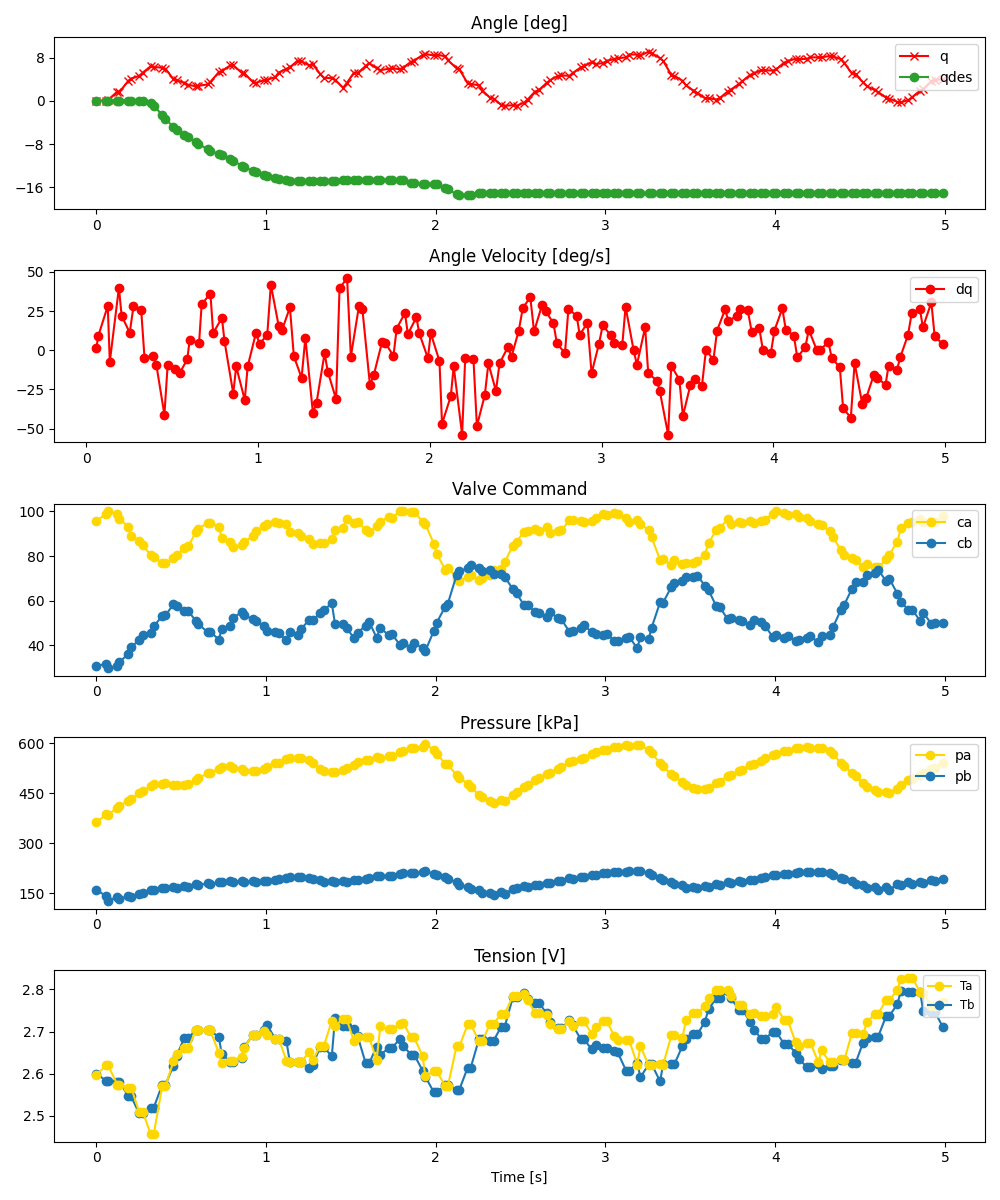

Source data for this figure (header and first rows):
ms, valve_a_pct, valve_b_pct, q_des, pid_u, adc0_raw, adc0_volt, adc0_kpa, adc1_raw, adc1_volt, adc1_kpa, tension_0x2B, tension_0x2A, enc_deg
0, 95.71, 30.95, 0.088, , 2794, 3.411, 362.9, 1680, 2.051, 159.9, 2.601, 2.598, -0.0
58, 98.92, 31.58, 0.088, , 2925, 3.571, 386.8, 1578, 1.927, 141.3, 2.583, 2.62, 0.08789
68, 100.0, 30, 0.088, , 2922, 3.568, 386.2, 1501, 1.833, 127.3, 2.583, 2.62, 0.1758
124, 98.7, 30.66, 0.088, , 3032, 3.702, 406.3, 1564, 1.91, 138.8, 2.581, 2.575, 1.758
136, 96.79, 32.62, 0.088, , 3065, 3.742, 412.3, 1531, 1.869, 132.8, 2.581, 2.575, 1.67
189, 92.81, 36.23, 0.088, , 3152, 3.849, 428.2, 1584, 1.934, 142.4, 2.546, 2.567, 3.779
205, 89, 39.15, 0.088, , 3175, 3.877, 432.3, 1571, 1.918, 140, 2.546, 2.567, 4.131
252, 86.86, 42.48, 0.088, , 3281, 4.006, 451.7, 1621, 1.979, 149.2, 2.506, 2.509, 4.658
274, 84.93, 44.7, 0.0486, , 3306, 4.037, 456.2, 1622, 1.98, 149.3, 2.506, 2.509, 5.273
319, 80.36, 45.75, -0.4364, , 3394, 4.144, 472.3, 1675, 2.045, 159, 2.52, 2.458, 6.416
338, 79.73, 48.52, -0.8684, , 3424, 4.181, 477.7, 1679, 2.05, 159.7, 2.52, 2.458, 6.328
388, 76.81, 53.22, -2.608, , 3429, 4.187, 478.6, 1714, 2.093, 166.1, 2.574, 2.571, 6.152
407, 76.84, 53.48, -3.302, , 3434, 4.193, 479.5, 1708, 2.085, 165, 2.574, 2.571, 5.977
454, 79.01, 58.33, -4.844, , 3407, 4.16, 474.6, 1722, 2.103, 167.6, 2.62, 2.629, 4.043
473, 80.43, 57.43, -5.331, , 3402, 4.154, 473.7, 1709, 2.087, 165.2, 2.643, 2.648, 3.867
518, 83.67, 55.54, -6.222, , 3411, 4.165, 475.4, 1738, 2.122, 170.5, 2.685, 2.66, 3.34
542, 84.4, 55.2, -6.665, , 3421, 4.177, 477.2, 1723, 2.104, 167.7, 2.685, 2.66, 2.988
587, 90.92, 50.95, -7.598, , 3492, 4.264, 490.1, 1772, 2.164, 176.7, 2.705, 2.705, 2.725
601, 92.23, 49.51, -7.939, , 3519, 4.297, 495, 1756, 2.144, 173.8, 2.705, 2.705, 2.812
656, 94.95, 45.89, -8.98, , 3603, 4.399, 510.3, 1792, 2.188, 180.3, 2.703, 2.703, 3.076
671, 94.69, 46.06, -9.201, , 3610, 4.408, 511.6, 1778, 2.171, 177.8, 2.703, 2.703, 3.516
722, 93.18, 42.59, -9.878, , 3675, 4.487, 523.5, 1803, 2.201, 182.3, 2.686, 2.649, 5.361
738, 88, 47.51, -10.08, , 3700, 4.518, 528, 1808, 2.208, 183.2, 2.648, 2.625, 5.537
789, 86.32, 48.84, -10.82, , 3716, 4.537, 530.9, 1830, 2.234, 187.2, 2.628, 2.63, 6.592
804, 84.13, 52.35, -11.04, , 3696, 4.513, 527.3, 1816, 2.217, 184.7, 2.628, 2.63, 6.68
855, 84.73, 54.75, -11.99, , 3667, 4.477, 522, 1825, 2.228, 186.3, 2.638, 2.64, 5.273
872, 86.24, 53.51, -12.29, , 3644, 4.449, 517.8, 1812, 2.212, 184, 2.664, 2.662, 5.098
922, 88.94, 51.66, -12.94, , 3641, 4.446, 517.3, 1821, 2.223, 185.6, 2.692, 2.693, 3.516
939, 91.23, 50.91, -13.16, , 3647, 4.453, 518.4, 1810, 2.21, 183.6, 2.692, 2.693, 3.34
987, 93.47, 48.78, -13.66, , 3669, 4.48, 522.4, 1832, 2.237, 187.6, 2.703, 2.701, 3.867
1008, 94.43, 46.39, -13.86, , 3706, 4.525, 529.1, 1833, 2.238, 187.8, 2.715, 2.691, 3.955
1053, 95.38, 45.8, -14.32, , 3769, 4.602, 540.6, 1852, 2.261, 191.2, 2.683, 2.683, 4.395
1074, 94.85, 45.47, -14.54, , 3775, 4.609, 541.7, 1853, 2.263, 191.4, 2.683, 2.683, 5.273
1120, 94.32, 42.31, -14.73, , 3832, 4.679, 552.1, 1872, 2.286, 194.9, 2.677, 2.631, 5.977
1140, 90.66, 46.17, -14.79, , 3849, 4.7, 555.2, 1886, 2.303, 197.4, 2.628, 2.629, 6.24
1185, 90.24, 44.47, -14.85, , 3858, 4.711, 556.8, 1897, 2.316, 199.4, 2.629, 2.629, 7.471
1208, 89.11, 47.52, -14.85, , 3852, 4.703, 555.7, 1891, 2.309, 198.4, 2.629, 2.629, 7.383
1253, 87.61, 51.31, -14.85, , 3819, 4.663, 549.7, 1882, 2.298, 196.7, 2.613, 2.651, 6.592
1275, 85.58, 51.52, -14.85, , 3773, 4.607, 541.3, 1868, 2.281, 194.2, 2.622, 2.632, 6.768
1319, 85.85, 54.3, -14.85, , 3680, 4.493, 524.4, 1842, 2.249, 189.4, 2.663, 2.666, 5.01
1340, 85.81, 55.64, -14.85, , 3640, 4.444, 517.1, 1812, 2.212, 184, 2.663, 2.666, 4.307
1387, 87.6, 58.92, -14.85, , 3626, 4.427, 514.5, 1832, 2.237, 187.6, 2.641, 2.725, 4.219
1406, 91.53, 49.59, -14.84, , 3630, 4.432, 515.3, 1814, 2.215, 184.3, 2.732, 2.714, 3.955
1454, 92.66, 49.36, -14.71, , 3657, 4.465, 520.2, 1823, 2.226, 186, 2.713, 2.73, 2.461
1474, 96.6, 47.71, -14.68, , 3687, 4.502, 525.6, 1817, 2.219, 184.9, 2.713, 2.73, 3.252
1518, 94.93, 43.35, -14.68, , 3738, 4.564, 534.9, 1838, 2.244, 188.7, 2.705, 2.677, 5.273
1540, 95.2, 45.74, -14.68, , 3789, 4.626, 544.2, 1850, 2.259, 190.9, 2.689, 2.687, 5.186
1587, 91.8, 48.87, -14.62, , 3813, 4.656, 548.6, 1866, 2.278, 193.8, 2.625, 2.687, 6.504
1607, 90.59, 50.52, -14.59, , 3815, 4.658, 549, 1872, 2.286, 194.9, 2.625, 2.687, 7.031
1651, 93.35, 43.47, -14.59, , 3862, 4.716, 557.5, 1907, 2.328, 201.3, 2.664, 2.632, 6.064
1673, 95.38, 47.99, -14.59, , 3847, 4.697, 554.8, 1902, 2.322, 200.4, 2.645, 2.712, 5.713
1722, 97.48, 44.44, -14.59, , 3883, 4.741, 561.4, 1917, 2.341, 203.1, 2.661, 2.706, 5.977
1740, 97.07, 45.13, -14.59, , 3879, 4.736, 560.6, 1914, 2.337, 202.5, 2.661, 2.706, 6.064
1788, 100.0, 40.32, -14.65, , 3950, 4.823, 573.6, 1936, 2.364, 206.6, 2.682, 2.717, 5.889
1807, 100.0, 41.22, -14.73, , 3969, 4.846, 577, 1953, 2.385, 209.7, 2.666, 2.721, 6.152
1855, 99.79, 38.97, -15.12, , 4014, 4.901, 585.2, 1959, 2.392, 210.7, 2.646, 2.686, 7.295
1872, 99.9, 40.89, -15.24, , 4014, 4.901, 585.2, 1961, 2.394, 211.1, 2.646, 2.686, 7.471
1922, 95.42, 38.87, -15.38, , 4042, 4.935, 590.3, 1971, 2.407, 212.9, 2.608, 2.642, 8.525
1938, 94.35, 37.45, -15.38, , 4077, 4.978, 596.7, 1987, 2.426, 215.8, 2.593, 2.595, 8.701
1989, 85.39, 46.61, -15.38, , 3989, 4.871, 580.7, 1946, 2.376, 208.4, 2.556, 2.606, 8.438
... 90 more rows
